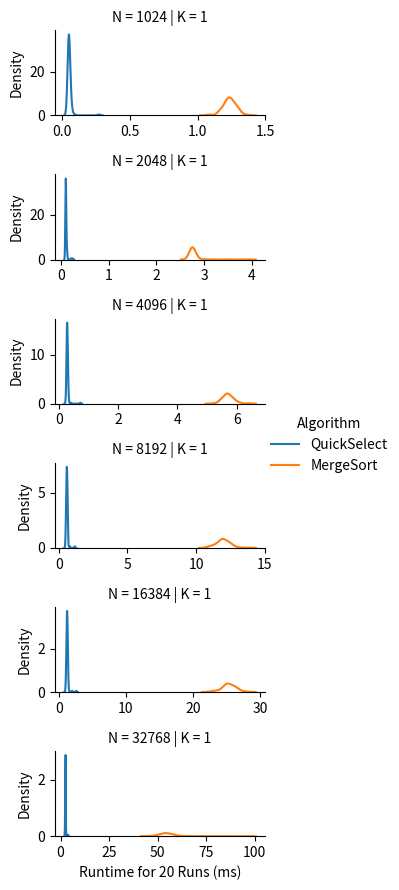

Recreate this plot in Python.
import numpy as np
import pandas as pd
import seaborn as sns
import matplotlib.pyplot as plt
import time
import math
import random

random.seed(120)

#
# Make Sure to Read the README
#


####################
#                  #
# Your Code Here   #
#                  #
####################


"""
A Las Vegas Algorithm to find a key-value pair (Ij, Kj) such that Kj is an i’th smallest key.
arr: a list of key-value pair tuples
    e.g. [(K0, V0), (K1, V1), ..., (Ki, Vi), ..., (Kn, Vn)] 
    ... in this problem set, the values are irrelevant
i: an integer [0, n-1] 
returns: An key-value pair (Kj, Vj) such that Kj is an i’th smallest key.
"""


def QuickSelect(arr, i):
    if len(arr) <= 1:
        return arr[0]
    p = get_random_index(arr)
    pKey = arr[p][0]
    arrLess, arrEqual, arrGreater = [], [], []
    for k, v in arr:
        if k < pKey:
            arrLess.append((k, v))
        elif k > pKey:
            arrGreater.append((k, v))
        else:
            arrEqual.append((k, v))
    nLess, nEqual = len(arrLess), len(arrEqual)
    if i < nLess:
        return QuickSelect(arrLess, i)
    elif i >= nLess + nEqual:
        return QuickSelect(arrGreater, i - nLess - nEqual)
    else:
        return arrEqual[0]


"""
Uses MergeSort to resolve a number of queries where each query is to find an key-value pair (Kj, Vj) such that Kj is an i’th smallest key.
arr: a list of key-value pair tuples
    e.g. [(K0, V0), (K1, V1), ..., (Ki, Vi), ..., (Kn, Vn)] 
    ... in this problem set, the values are irrelevant
query_list (aka i_arr): a list of integers [0, n-1] 
returns: An list of key-value pairs such that for each query qi, the i'th element in the returned list is (Kj, Vj) such that Kj is an i’th smallest key.
NOTE: This is different from the QuickSelect definition. This function takes in a set of queries and returns a list corresponding to their results. 
    ... this is to properly benchmark for the experiments. We only want to run MergeSort once and then use that one result to resolve all queries.
"""


def MergeSortSelect(arr, query_list):
    # Only call MergeSort once
    # ... MergeSort has already been implemented for you (see below)
    sortedArr = MergeSort(arr)
    ans = []
    for q in query_list:
        ans.append(sortedArr[q])
    return ans


##################################
#                                #
# Experiments: Mostly Complete   #
#                                #
##################################


def experiments():
    # Edit this parameter
    k = [1, 1, 1, 1, 1]

    # Feel free to edit these initial parameters

    RUNS = 20  # Number of runs for each trial; more runs means better distributions approximation but longer experiment
    HEIGHT = 1.5  # Height of a chart
    WIDTH = 3  # Width of a chart
    # Determines if subcharts share the same axis scale/limits
    # ... since the trails cover a wide range, sharing the same scale/limits can cause some lines to be too small.
    SAME_AXIS_SCALE = False

    # You do not need to edit anything below this line
    # ... however, you are free to investigate how it works

    # The search space for our parameters
    # DO NOT EDIT these parameters for your final figure
    n = [2**i for i in range(10, 16)]
    # Our deterministically generated dataset
    fixed_dataset = sorted(
        [(0, K) for K in range(max(n))], key=lambda T: T[1], reverse=True
    )

    # Records we will use to create the Pandas DataFrame
    n_record = []
    k_record = []
    algorithm_record = []
    ms_record = []
    iter = 0
    for ni in n:
        dataset_size_n = fixed_dataset[:ni]
        for ki in k:
            # Generate the queries according to the problem set instructions specification
            queries = [round(j * ni / ki) for j in range(ki)]

            # QuickSelect Runs
            for _ in range(RUNS):
                # Record Time Taken to Solve All Queries
                start_time = time.time()
                for q in queries:
                    # Copy dataset just to be safe
                    QuickSelect(dataset_size_n.copy(), q)
                seconds = time.time() - start_time
                # Record this trial run
                n_record.append(ni)
                k_record.append(ki)
                ms_record.append(seconds * 1000)  # Convert seconds to milliseconds
                algorithm_record.append("QuickSelect")

            # MergeSort Runs
            for _ in range(RUNS):
                # Record Time Taken to Solve All Queries
                start_time = time.time()
                # Copy dataset just to be safe
                MergeSortSelect(dataset_size_n.copy(), queries)
                seconds = time.time() - start_time
                # Record this trial run
                n_record.append(ni)
                k_record.append(ki)
                ms_record.append(seconds * 1000)  # Convert seconds to milliseconds
                algorithm_record.append("MergeSort")

            # Print progress
            iter += 1
            print("{} of {} Trials Completed".format(iter, len(n) * len(k)))

    # Create Pandas DataFrame
    data_field_title = "Runtime for {} Runs (ms)".format(RUNS)
    df = pd.DataFrame(
        {
            "N": n_record,
            "K": k_record,
            data_field_title: ms_record,
            "Algorithm": algorithm_record,
        }
    )
    plot(df, HEIGHT, WIDTH, SAME_AXIS_SCALE, data_field_title)


def plot(df, height, width, SAME_AXIS_SCALE, data_field_title):
    # Plot with Seaborn
    # ... Establish Rows by N
    # ... Establish Columns by K
    # ... Establish Lines by Algorithm
    g = sns.FacetGrid(
        df,
        row="N",
        col="K",
        hue="Algorithm",
        height=height,
        aspect=width / height,
        sharex=SAME_AXIS_SCALE,
        sharey=SAME_AXIS_SCALE,
    )
    # Plot the runtime value
    g.map(sns.kdeplot, data_field_title)
    g.add_legend()
    plt.show()


####################
#                  #
# Helper Functions #
#                  #
####################


def run():
    experiments()


# Feel free to use these function or code your own (as long as it is random)


# A small helper function to return a random integer
def get_random_int(start_inclusive, end_inclusive):
    # Uses the python random randomint function
    # ... this function takes in a start and end - both are inclusive [start,end]
    return random.randint(start_inclusive, end_inclusive)


# A small helper function to return a random integer
def get_random_index(arr):
    # retuns a number from 0 to len-1 for valid indices
    return get_random_int(0, len(arr) - 1)


#########################
#                       #
# Provided (Don't Edit) #
#                       #
#########################

#
# You Do NOT Need to Modify Anything Below This Line
#


def merge(arr1, arr2):
    sortedArr = []

    i = 0
    j = 0
    while i < len(arr1) or j < len(arr2):
        if i >= len(arr1):
            sortedArr.append(arr2[j])
            j += 1
        elif j >= len(arr2):
            sortedArr.append(arr1[i])
            i += 1
        elif arr1[i][0] <= arr2[j][0]:
            sortedArr.append(arr1[i])
            i += 1
        else:
            sortedArr.append(arr2[j])
            j += 1

    return sortedArr


"""
A deterministic sorting algorithm
arr: a list of Key-Value pair tuples
    e.g. [(K0, V0), (K1, V1), ..., (Ki, Vi), ..., (Kn, Vn)] 
returns: a sorted list, sorted according to keys
"""


def MergeSort(arr):
    if len(arr) < 2:
        return arr

    midpt = int(math.ceil(len(arr) / 2))

    half1 = MergeSort(arr[0:midpt])
    half2 = MergeSort(arr[midpt:])

    return merge(half1, half2)


if __name__ == "__main__":
    run()
